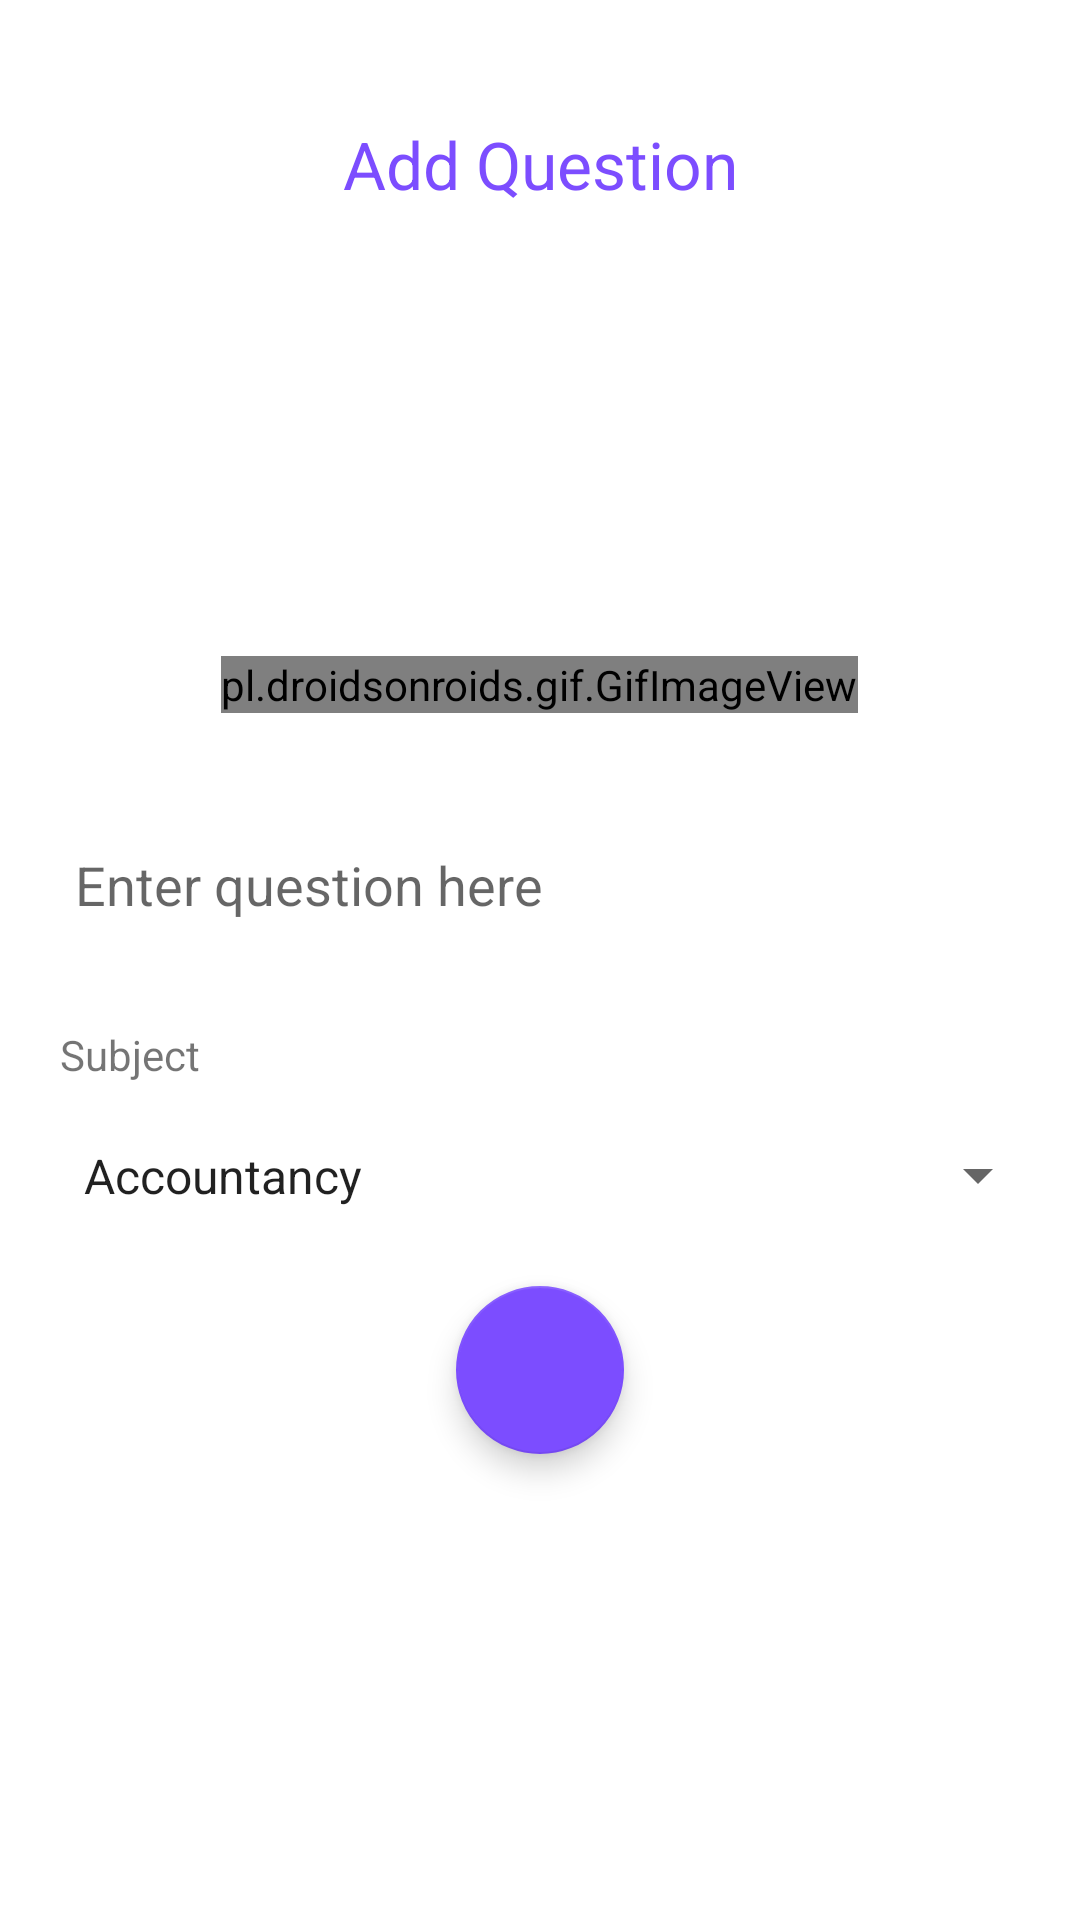

Here is an Android app screen rendered from its layout file. Give the layout XML and the strings, colors and styles it references.
<!-- AndroidManifest.xml: application theme AppTheme -->
<!-- res/layout/activity_add_question.xml -->
<?xml version="1.0" encoding="utf-8"?>
<LinearLayout xmlns:android="http://schemas.android.com/apk/res/android"
    xmlns:app="http://schemas.android.com/apk/res-auto"
    xmlns:tools="http://schemas.android.com/tools"
    android:layout_width="match_parent"
    android:layout_height="match_parent"
    android:paddingTop="30dp"
    android:id="@+id/layout"
    android:background="#fff"
    android:orientation="vertical"
    tools:context=".activities.AddQuestion">

    <TextView
        android:layout_alignParentTop="true"
        android:textColor="@color/colorAccent"
        android:textSize="22sp"
        android:gravity="center"
        android:text="Add Question"
        android:padding="10dp"
        android:layout_width="match_parent"
        android:layout_height="wrap_content" />

    <LinearLayout
        android:gravity="center"
        android:orientation="vertical"
        android:layout_width="match_parent"
        android:layout_height="match_parent">

        <pl.droidsonroids.gif.GifImageView
            android:src="@mipmap/eating"
            android:layout_marginBottom="20dp"
            android:layout_width="wrap_content"
            android:layout_height="wrap_content" />

        <EditText
            android:id="@+id/question"
            android:layout_centerInParent="true"
            android:hint="Enter question here"
            android:layout_margin="10dp"
            android:padding="15sp"
            android:inputType="textCapSentences"
            android:background="@drawable/input_white"
            android:layout_width="match_parent"
            android:layout_height="wrap_content" />

        <TextView
            android:text="Subject"
            android:padding="10dp"
            android:layout_marginEnd="10dp"
            android:layout_marginStart="10dp"
            android:layout_width="match_parent"
            android:layout_height="wrap_content" />

        <Spinner
            android:id="@+id/spinner"
            android:padding="10dp"
            android:entries="@array/subject"
            android:layout_marginEnd="10dp"
            android:layout_marginStart="10dp"
            android:layout_width="match_parent"
            android:layout_height="wrap_content"/>

        <android.support.design.widget.FloatingActionButton
            android:layout_width="wrap_content"
            android:layout_margin="16dp"
            android:onClick="sendQuestion"
            android:padding="16dp"
            android:src="@drawable/ic_send_white_24dp"
            android:layout_height="wrap_content" />

    </LinearLayout>

</LinearLayout>
<!-- resources referenced by this layout -->
<resources>
  <string-array name="subject" translatable="false">
          <item>Accountancy</item>
          <item>Astronomy</item>
          <item>Biology</item>
          <item>Business Maths</item>
          <item>Computer Science</item>
          <item>Commerce</item>
          <item>Chemistry</item>
          <item>Economics</item>
          <item>Geography</item>
          <item>History</item>
          <item>Physics</item>
          <item>Political Science</item>
          <item>Maths</item>
      </string-array>
  <color name="colorAccent">#7C4DFF</color>
  <style name="AppTheme" parent="Theme.AppCompat.Light.NoActionBar">
          
          <item name="colorPrimary">@color/colorPrimary</item>
          <item name="colorPrimaryDark">@color/colorPrimaryDark</item>
          <item name="colorAccent">@color/colorAccent</item>
          <item name="android:windowTranslucentStatus">true</item>
      </style>
  <color name="colorPrimary">#fff</color>
  <color name="colorPrimaryDark">#fff</color>
</resources>
